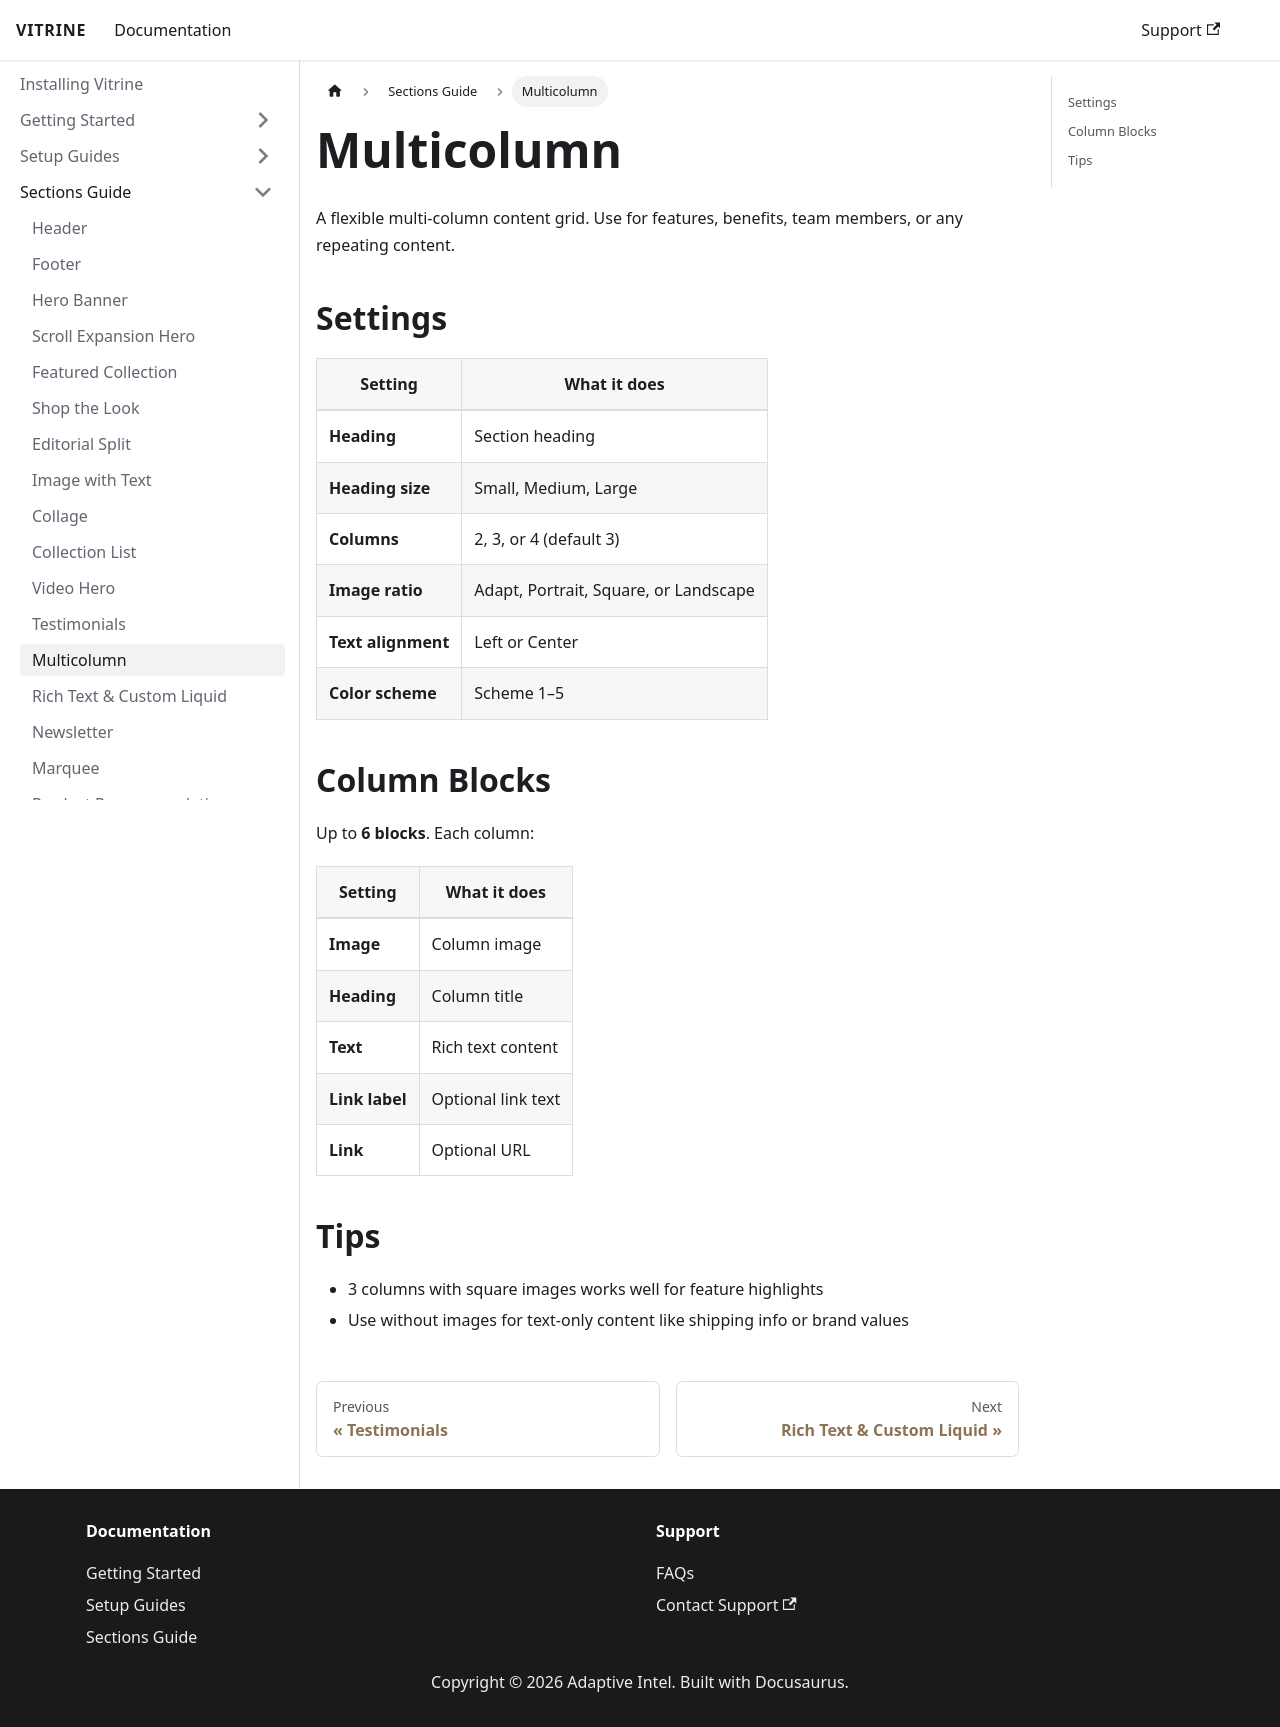

repository: Prodestinados/vitrine-theme-docs · page: sections-guide/multicolumn/index.html · generator: docusaurus

# Multicolumn

A flexible multi-column content grid. Use for features, benefits, team members, or any repeating content.

## Settings

| Setting | What it does |
|---------|-------------|
| **Heading** | Section heading |
| **Heading size** | Small, Medium, Large |
| **Columns** | 2, 3, or 4 (default 3) |
| **Image ratio** | Adapt, Portrait, Square, or Landscape |
| **Text alignment** | Left or Center |
| **Color scheme** | Scheme 1–5 |

## Column Blocks

Up to **6 blocks**. Each column:

| Setting | What it does |
|---------|-------------|
| **Image** | Column image |
| **Heading** | Column title |
| **Text** | Rich text content |
| **Link label** | Optional link text |
| **Link** | Optional URL |

## Tips

- 3 columns with square images works well for feature highlights
- Use without images for text-only content like shipping info or brand values
